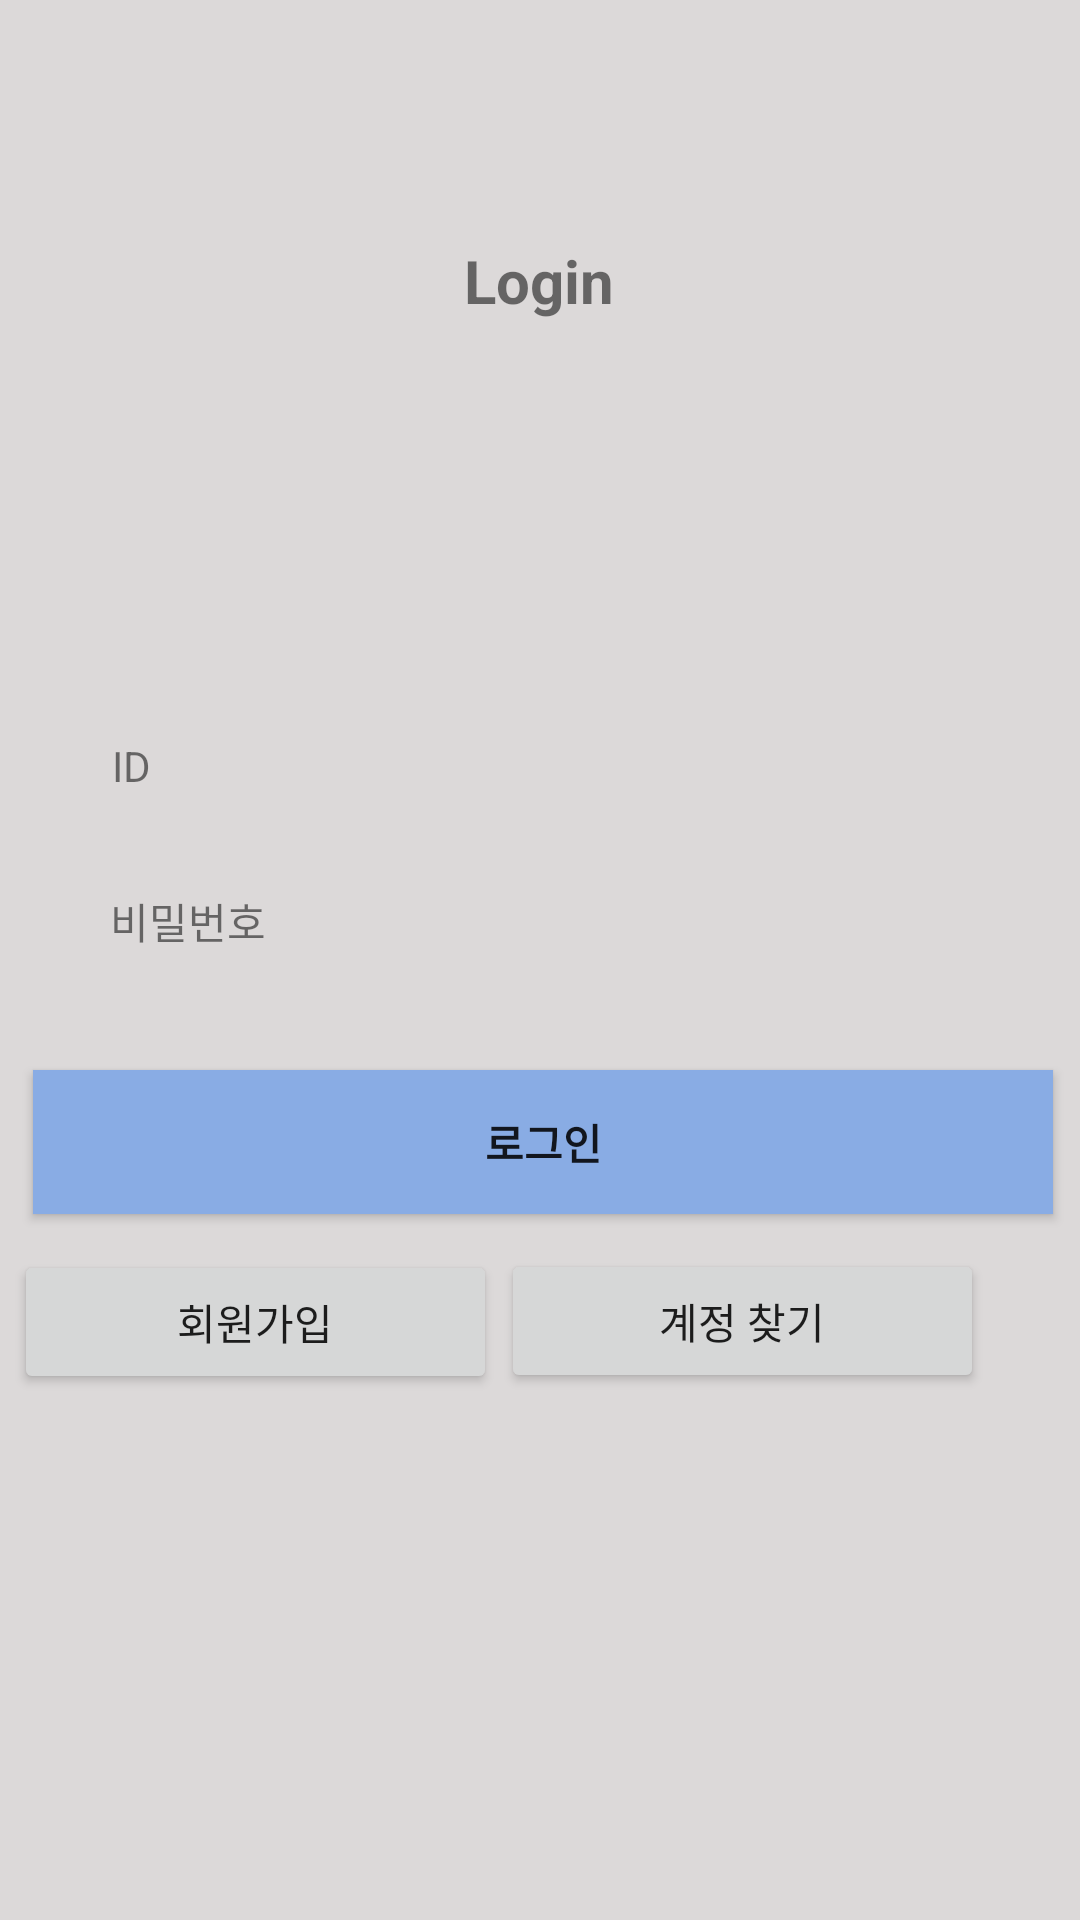

Layout XML and referenced resources for this Android screen:
<!-- AndroidManifest.xml: application theme Theme.Pinder -->
<!-- res/layout/login.xml -->
<?xml version="1.0" encoding="utf-8"?>
<androidx.constraintlayout.widget.ConstraintLayout xmlns:android="http://schemas.android.com/apk/res/android"
    xmlns:app="http://schemas.android.com/apk/res-auto"
    xmlns:tools="http://schemas.android.com/tools"
    android:layout_width="match_parent"
    android:layout_height="match_parent"
    android:background="#DCD9D9">

    <TextView
        android:id="@+id/Logintext"
        android:layout_width="274dp"
        android:layout_height="38dp"
        android:layout_marginTop="80dp"
        android:text="Login"
        android:textAlignment="center"
        android:textSize="20sp"
        android:textStyle="bold"
        app:layout_constraintEnd_toEndOf="parent"
        app:layout_constraintHorizontal_bias="0.496"
        app:layout_constraintStart_toStartOf="parent"
        app:layout_constraintTop_toTopOf="parent" />

    <EditText
        android:id="@+id/Password_edit"
        android:layout_width="340dp"
        android:layout_height="0dp"
        android:layout_marginBottom="300dp"
        android:ems="10"
        android:inputType="textPassword"
        android:text="****"
        android:textSize="16sp"
        app:layout_constraintBottom_toBottomOf="parent"
        app:layout_constraintEnd_toEndOf="parent"
        app:layout_constraintHorizontal_bias="0.558"
        app:layout_constraintStart_toStartOf="parent"
        app:layout_constraintTop_toBottomOf="@+id/ID_edit" />

    <EditText
        android:id="@+id/ID_edit"
        android:layout_width="340dp"
        android:layout_height="0dp"
        android:layout_marginTop="274dp"
        android:layout_marginBottom="47dp"
        android:ems="10"
        android:inputType="textPersonName"
        android:text="아이디를 입력하세요."
        android:textSize="16sp"
        app:layout_constraintBottom_toTopOf="@+id/Password_edit"
        app:layout_constraintEnd_toEndOf="parent"
        app:layout_constraintHorizontal_bias="0.563"
        app:layout_constraintStart_toStartOf="parent"
        app:layout_constraintTop_toTopOf="parent" />

    <TextView
        android:id="@+id/ID_view"
        android:layout_width="wrap_content"
        android:layout_height="wrap_content"
        android:layout_marginTop="236dp"
        android:text="ID"
        app:layout_constraintBottom_toTopOf="@+id/ID_edit"
        app:layout_constraintEnd_toEndOf="parent"
        app:layout_constraintHorizontal_bias="0.108"
        app:layout_constraintStart_toStartOf="parent"
        app:layout_constraintTop_toTopOf="parent" />

    <TextView
        android:id="@+id/Password_view"
        android:layout_width="wrap_content"
        android:layout_height="wrap_content"
        android:text="비밀번호"
        app:layout_constraintBottom_toTopOf="@+id/Password_edit"
        app:layout_constraintEnd_toEndOf="parent"
        app:layout_constraintHorizontal_bias="0.119"
        app:layout_constraintStart_toStartOf="parent"
        app:layout_constraintTop_toBottomOf="@+id/ID_edit" />

    <Button
        android:id="@+id/login_btn"
        android:layout_width="340dp"
        android:layout_height="48dp"
        android:layout_marginTop="12dp"
        android:background="#8AB6FD"
        android:backgroundTint="#89ACE4"
        android:text="로그인"
        android:textStyle="bold"
        app:layout_constraintBottom_toBottomOf="parent"
        app:layout_constraintEnd_toEndOf="parent"
        app:layout_constraintHorizontal_bias="0.547"
        app:layout_constraintStart_toStartOf="parent"
        app:layout_constraintTop_toBottomOf="@+id/Password_edit"
        app:layout_constraintVertical_bias="0.02" />

    <Button
        android:id="@+id/signup_btn"
        android:layout_width="161dp"
        android:layout_height="48dp"
        android:layout_marginTop="12dp"
        android:text="회원가입"
        app:layout_constraintBottom_toBottomOf="parent"
        app:layout_constraintEnd_toStartOf="@+id/findid_btn"
        app:layout_constraintHorizontal_bias="0.754"
        app:layout_constraintStart_toStartOf="parent"
        app:layout_constraintTop_toBottomOf="@+id/login_btn"
        app:layout_constraintVertical_bias="0.0" />

    <Button
        android:id="@+id/findid_btn"
        android:layout_width="161dp"
        android:layout_height="48dp"
        android:layout_marginEnd="32dp"
        android:layout_marginBottom="152dp"
        android:text="계정 찾기"
        app:layout_constraintBottom_toBottomOf="parent"
        app:layout_constraintEnd_toEndOf="parent"
        app:layout_constraintTop_toBottomOf="@+id/login_btn"
        app:layout_constraintVertical_bias="0.325" />
</androidx.constraintlayout.widget.ConstraintLayout>
<!-- resources referenced by this layout -->
<resources>
  <style name="Theme.Pinder" parent="Theme.AppCompat.Light">
          
          <item name="colorPrimary">@color/purple_500</item>
          <item name="colorPrimaryVariant">@color/purple_700</item>
          <item name="colorOnPrimary">@color/white</item>
          
          <item name="colorSecondary">@color/teal_200</item>
          <item name="colorSecondaryVariant">@color/teal_700</item>
          <item name="colorOnSecondary">@color/black</item>
          
          <item name="android:statusBarColor" tools:targetApi="l">?attr/colorPrimaryVariant</item>
          
          <item name="windowActionBar">false</item>
          <item name="windowNoTitle">false</item>
      </style>
  <!-- not gathered from this repository: default colours our renderer supplied (Android Studio template values) -->
  <color name="purple_500">#FF6200EE</color>
  <color name="purple_700">#FF3700B3</color>
  <color name="teal_200">#FF03DAC5</color>
  <color name="teal_700">#FF018786</color>
  <color name="black">#FF000000</color>
  <color name="white">#FFFFFFFF</color>
</resources>
